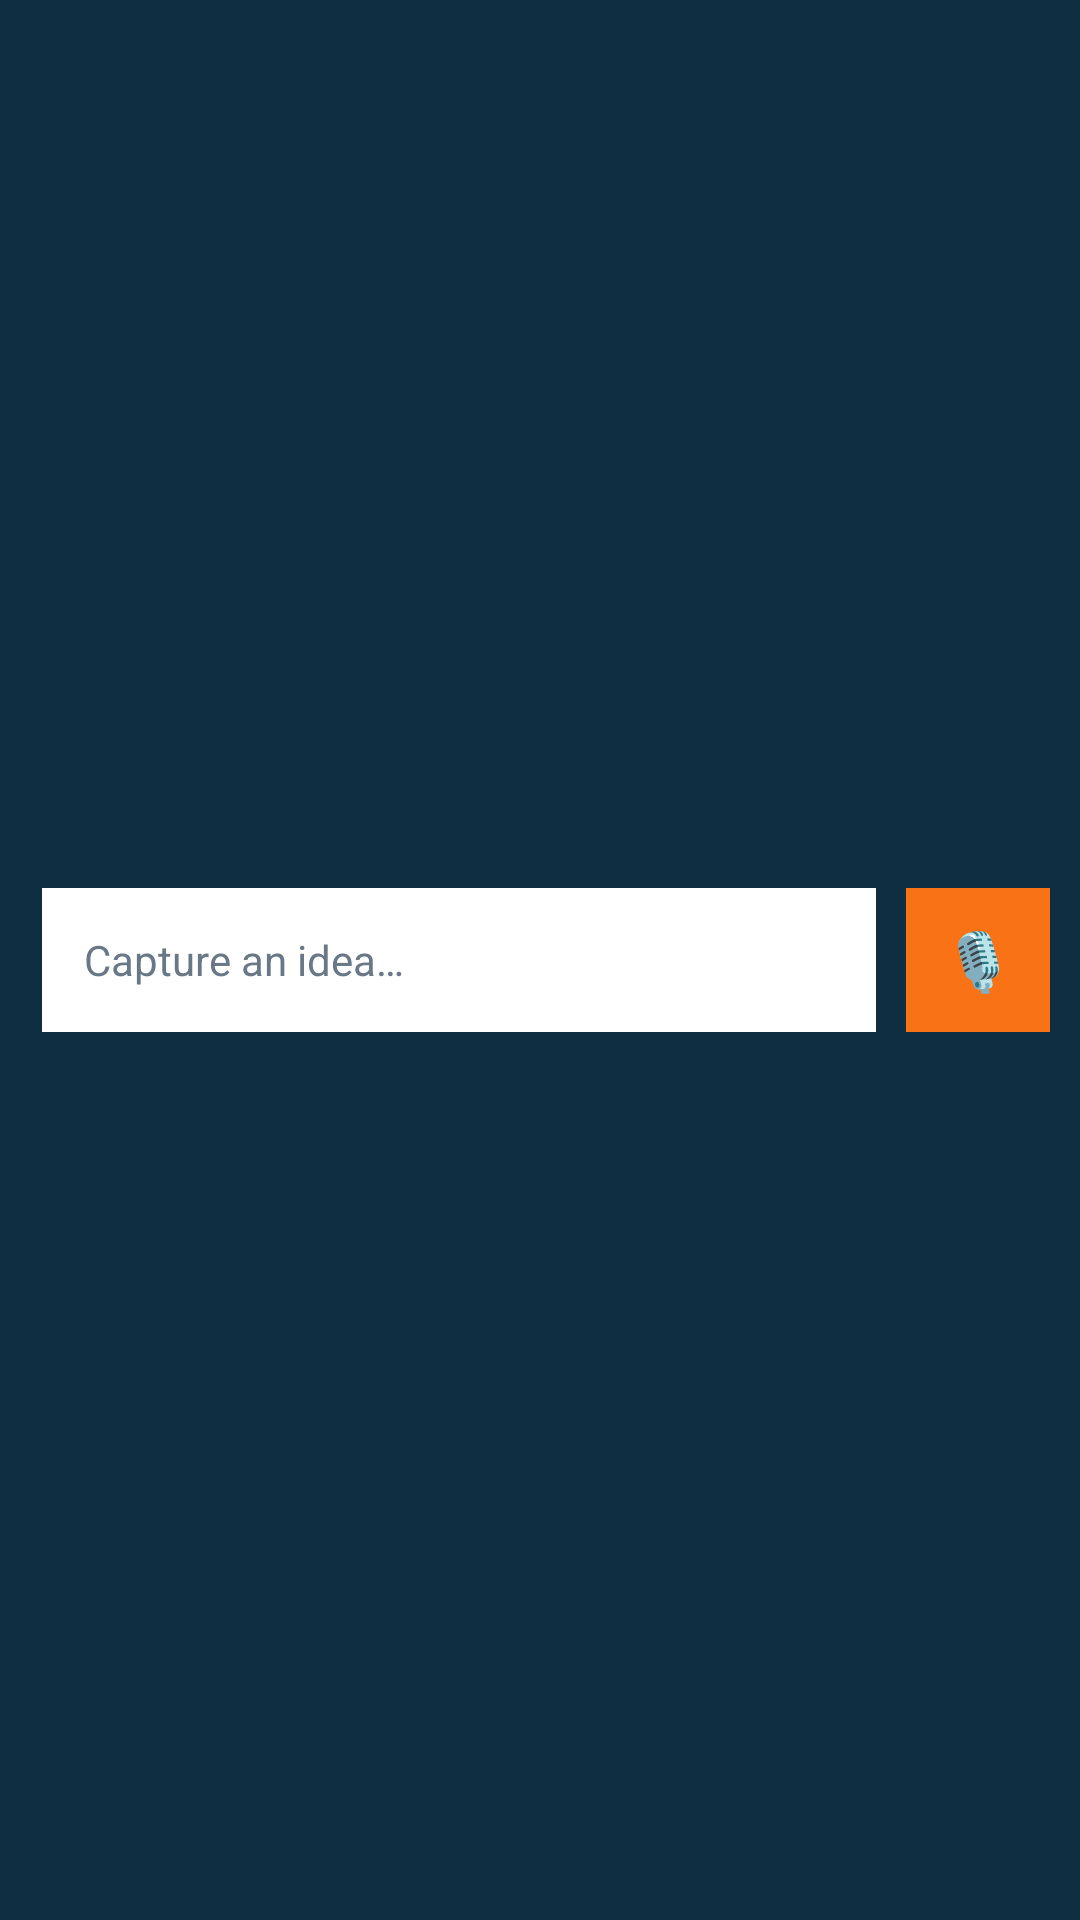

Produce the Android XML layout that renders to this screen, including the resource entries it uses.
<!-- AndroidManifest.xml: application theme AppTheme -->
<!-- res/layout/quick_capture_widget.xml -->
<?xml version="1.0" encoding="utf-8"?>
<LinearLayout xmlns:android="http://schemas.android.com/apk/res/android"
    android:id="@+id/capture_widget_root"
    android:layout_width="match_parent"
    android:layout_height="match_parent"
    android:background="#102E42"
    android:gravity="center_vertical"
    android:orientation="horizontal"
    android:paddingStart="14dp"
    android:paddingEnd="10dp">

    <TextView
        android:id="@+id/capture_field"
        android:layout_width="0dp"
        android:layout_height="48dp"
        android:layout_weight="1"
        android:background="#FFFFFF"
        android:gravity="center_vertical"
        android:hint="Capture an idea…"
        android:paddingStart="14dp"
        android:paddingEnd="8dp"
        android:singleLine="true"
        android:textColor="#102E42"
        android:textColorHint="#697887"
        android:textSize="14sp" />

    <TextView
        android:id="@+id/capture_voice"
        android:layout_width="48dp"
        android:layout_height="48dp"
        android:layout_marginStart="10dp"
        android:background="#F97316"
        android:contentDescription="Capture a task by voice"
        android:gravity="center"
        android:text="🎙"
        android:textColor="#FFFFFF"
        android:textSize="19sp" />
</LinearLayout>
<!-- resources referenced by this layout -->
<resources>
  <style name="AppTheme" parent="Theme.AppCompat.Light.NoActionBar">
      <item name="android:textColor">@android:color/black</item>
      <item name="android:editTextStyle">@style/ResetEditText</item>
      <item name="android:editTextBackground">@drawable/rn_edit_text_material</item>
      <item name="colorPrimary">@color/colorPrimary</item>
      <item name="android:statusBarColor">#FBF9F8</item>
    </style>
  <style name="ResetEditText" parent="@android:style/Widget.EditText">
      <item name="android:padding">0dp</item>
      <item name="android:textColorHint">#c8c8c8</item>
      <item name="android:textColor">@android:color/black</item>
    </style>
  <color name="colorPrimary">#0B2030</color>
</resources>
